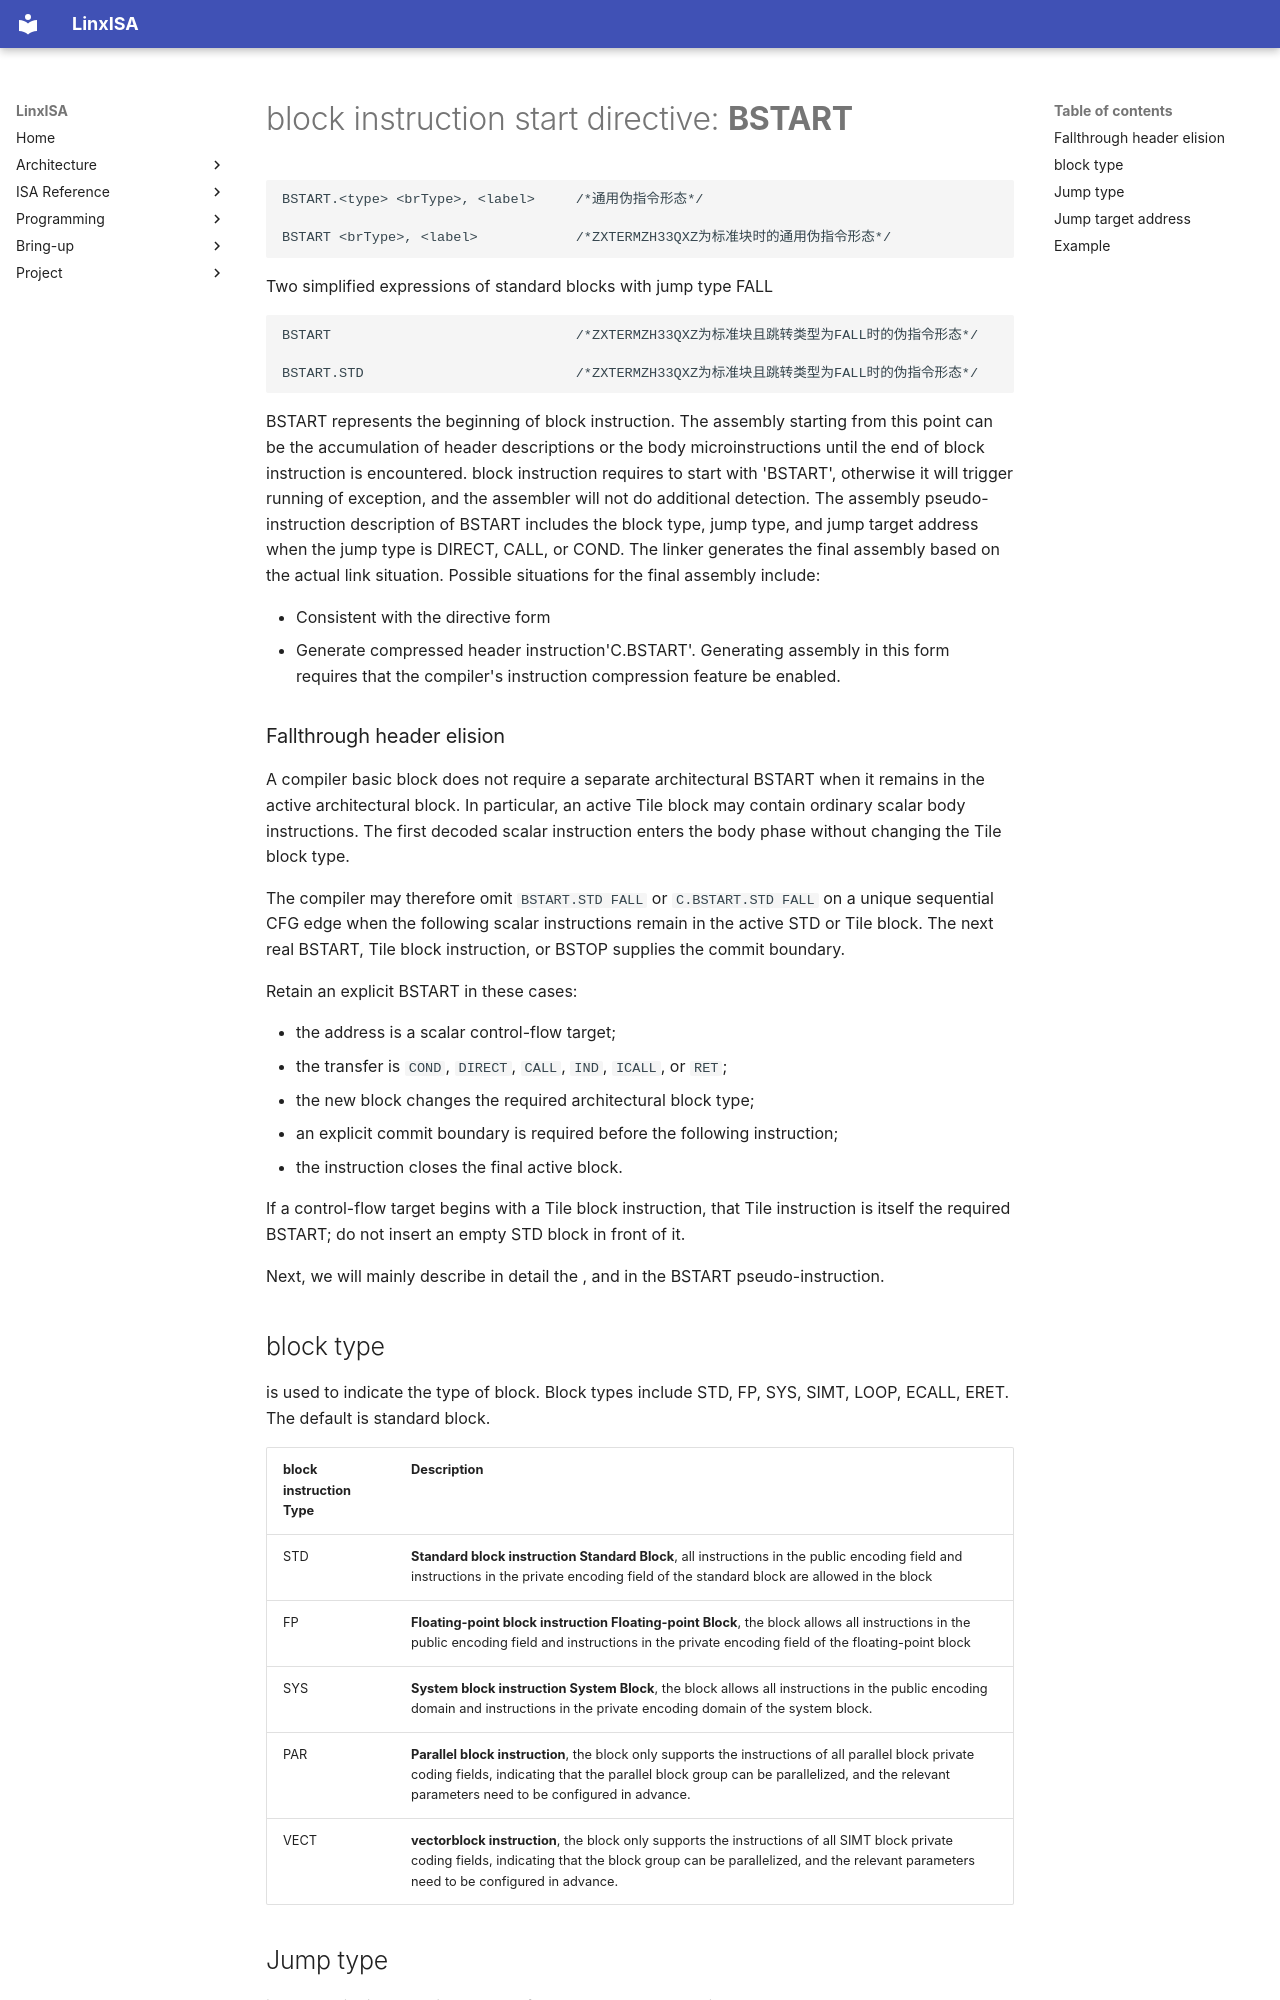

repository: LinxISA/linx-isa · page: compiler/assembly_manual/bstart/index.html · generator: mkdocs

# block instruction start directive: **BSTART**
    
```
BSTART.<type> <brType>, <label>     /*通用伪指令形态*/

BSTART <brType>, <label>            /*ZXTERMZH33QXZ为标准块时的通用伪指令形态*/

```

Two simplified expressions of standard blocks with jump type FALL

```
BSTART                              /*ZXTERMZH33QXZ为标准块且跳转类型为FALL时的伪指令形态*/

BSTART.STD                          /*ZXTERMZH33QXZ为标准块且跳转类型为FALL时的伪指令形态*/
```


BSTART represents the beginning of block instruction. The assembly starting from this point can be the accumulation of header descriptions or the body microinstructions until the end of block instruction is encountered. block instruction requires to start with 'BSTART', otherwise it will trigger running of exception, and the assembler will not do additional detection. The assembly pseudo-instruction description of BSTART includes the block type, jump type, and jump target address when the jump type is DIRECT, CALL, or COND. The linker generates the final assembly based on the actual link situation. Possible situations for the final assembly include:

- Consistent with the directive form
- Generate compressed header instruction'C.BSTART'. Generating assembly in this form requires that the compiler's instruction compression feature be enabled.

### Fallthrough header elision

A compiler basic block does not require a separate architectural BSTART when
it remains in the active architectural block. In particular, an active Tile
block may contain ordinary scalar body instructions. The first decoded scalar
instruction enters the body phase without changing the Tile block type.

The compiler may therefore omit `BSTART.STD FALL` or `C.BSTART.STD FALL` on a
unique sequential CFG edge when the following scalar instructions remain in
the active STD or Tile block. The next real BSTART, Tile block instruction, or
BSTOP supplies the commit boundary.

Retain an explicit BSTART in these cases:

- the address is a scalar control-flow target;
- the transfer is `COND`, `DIRECT`, `CALL`, `IND`, `ICALL`, or `RET`;
- the new block changes the required architectural block type;
- an explicit commit boundary is required before the following instruction;
- the instruction closes the final active block.

If a control-flow target begins with a Tile block instruction, that Tile
instruction is itself the required BSTART; do not insert an empty STD block in
front of it.

Next, we will mainly describe in detail the <type>, <brType> and <label> in the BSTART pseudo-instruction.
